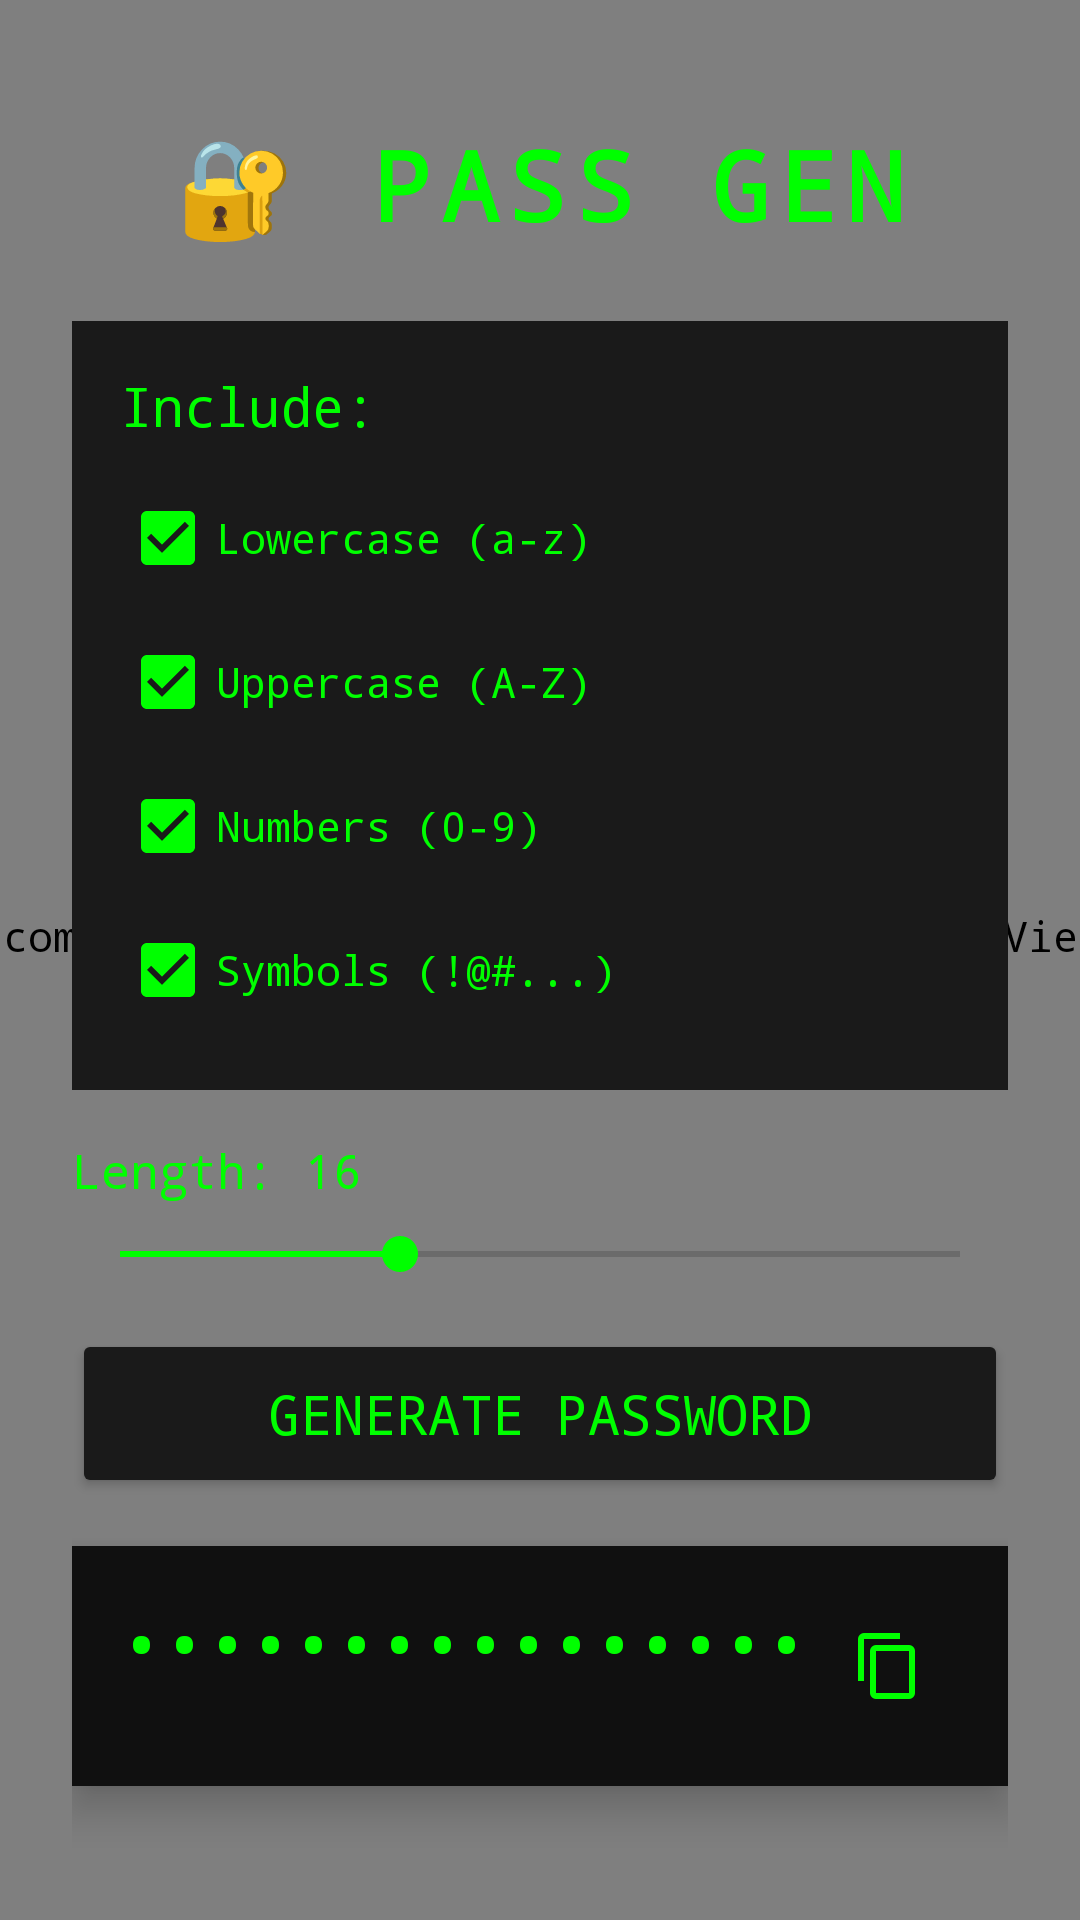

Android layout source for this screen:
<!-- AndroidManifest.xml: activity theme Theme.MatrixPassword -->
<!-- res/layout/activity_main.xml -->
<?xml version="1.0" encoding="utf-8"?>
<FrameLayout xmlns:android="http://schemas.android.com/apk/res/android"
    xmlns:tools="http://schemas.android.com/tools"
    android:layout_width="match_parent"
    android:layout_height="match_parent">

    
    <com.yourapp.passwordgen.MatrixBackgroundView
        android:layout_width="match_parent"
        android:layout_height="match_parent" />

    
    <LinearLayout
        android:layout_width="match_parent"
        android:layout_height="match_parent"
        android:orientation="vertical"
        android:padding="24dp">

        
        <TextView
            android:id="@+id/header_text"
            android:layout_width="wrap_content"
            android:layout_height="wrap_content"
            android:layout_gravity="center_horizontal"
            android:layout_marginTop="16dp"
            android:layout_marginBottom="24dp"
            android:text="🔐 PASS GEN"
            android:textColor="#00FF00"
            android:textSize="32sp"
            android:textStyle="bold"
            android:fontFamily="monospace"
            android:letterSpacing="0.1"/>

        
        <LinearLayout
            android:id="@+id/character_options"
            android:layout_width="match_parent"
            android:layout_height="wrap_content"
            android:background="#1A1A1A"
            android:orientation="vertical"
            android:padding="16dp">

            <TextView
                android:layout_width="wrap_content"
                android:layout_height="wrap_content"
                android:layout_marginBottom="8dp"
                android:fontFamily="monospace"
                android:text="Include:"
                android:textColor="#00FF00"
                android:textSize="18sp" />

            <CheckBox
                android:id="@+id/check_lowercase"
                android:layout_width="match_parent"
                android:layout_height="wrap_content"
                android:buttonTint="#00FF00"
                android:checked="true"
                android:text="Lowercase (a-z)"
                android:textColor="#00FF00" />

            <CheckBox
                android:id="@+id/check_uppercase"
                android:layout_width="match_parent"
                android:layout_height="wrap_content"
                android:buttonTint="#00FF00"
                android:checked="true"
                android:text="Uppercase (A-Z)"
                android:textColor="#00FF00" />

            <CheckBox
                android:id="@+id/check_numbers"
                android:layout_width="match_parent"
                android:layout_height="wrap_content"
                android:buttonTint="#00FF00"
                android:checked="true"
                android:text="Numbers (0-9)"
                android:textColor="#00FF00" />

            <CheckBox
                android:id="@+id/check_symbols"
                android:layout_width="match_parent"
                android:layout_height="wrap_content"
                android:buttonTint="#00FF00"
                android:checked="true"
                android:text="Symbols (!@#...)"
                android:textColor="#00FF00" />
        </LinearLayout>

        
        <LinearLayout
            android:layout_width="match_parent"
            android:layout_height="wrap_content"
            android:layout_marginTop="16dp"
            android:orientation="vertical">

            <TextView
                android:id="@+id/length_text"
                android:layout_width="wrap_content"
                android:layout_height="wrap_content"
                android:fontFamily="monospace"
                android:text="Length: 16"
                android:textColor="#00FF00"
                android:textSize="16sp" />

            <SeekBar
                android:id="@+id/length_seek_bar"
                android:layout_width="match_parent"
                android:layout_height="wrap_content"
                android:layout_marginTop="8dp"
                android:max="32"
                android:min="8"
                android:progress="16"
                android:progressTint="#00FF00"
                android:thumbTint="#00FF00" />
        </LinearLayout>

        
        <Button
            android:id="@+id/generate_button"
            android:layout_width="match_parent"
            android:layout_height="wrap_content"
            android:layout_marginTop="16dp"
            android:backgroundTint="#1A1A1A"
            android:elevation="12dp"
            android:fontFamily="monospace"
            android:padding="16dp"
            android:text="GENERATE PASSWORD"
            android:textAllCaps="false"
            android:textColor="#00FF00"
            android:textSize="18sp" />

        
        <RelativeLayout
            android:id="@+id/password_container"
            android:layout_width="match_parent"
            android:layout_height="wrap_content"
            android:layout_marginTop="16dp"
            android:background="#101010"
            android:elevation="8dp"
            android:padding="16dp">

            <TextView
                android:id="@+id/password_display"
                android:layout_width="match_parent"
                android:layout_height="wrap_content"
                android:layout_toLeftOf="@id/copy_button"
                android:fontFamily="monospace"
                android:text="••••••••••••••••"
                android:textColor="#00FF00"
                android:textSize="24sp" />

            <ImageButton
                android:id="@+id/copy_button"
                android:layout_width="48dp"
                android:layout_height="48dp"
                android:layout_alignParentRight="true"
                android:background="?attr/selectableItemBackgroundBorderless"
                android:src="@drawable/ic_copy"
                android:contentDescription="Copy password"
                android:tint="#00FF00" />
        </RelativeLayout>

        
        <LinearLayout
            android:id="@+id/social_footer"
            android:layout_width="match_parent"
            android:layout_height="wrap_content"
            android:layout_marginTop="16dp"
            android:gravity="center"
            android:orientation="horizontal">

            
        </LinearLayout>
    </LinearLayout>
</FrameLayout>
<!-- resources referenced by this layout -->
<resources>
  <!-- drawable ic_copy (drawable) -->
  <vector xmlns:android="http://schemas.android.com/apk/res/android"
      android:width="24dp"
      android:height="24dp"
      android:viewportWidth="24"
      android:viewportHeight="24">
      <path
          android:fillColor="#FF000000"
          android:pathData="M19,21H8V7h11m0-2H8a2,2 0 0,0 -2,2v14a2,2 0,0 0,2 2h11a2,2 0,0 0,2 -2V7a2,2 0,0 0,-2 -2m-3,-4H4A2,2 0,0 0,2 3v14h2V3h12V1z"/>
  </vector>
  <style name="Theme.MatrixPassword" parent="Theme.MaterialComponents.DayNight.NoActionBar">
          <item name="colorPrimary">#00FF00</item>
          <item name="colorPrimaryVariant">#008800</item>
          <item name="colorOnPrimary">#000000</item>
          <item name="colorSecondary">#00FF00</item>
          <item name="colorOnSecondary">#000000</item>
          <item name="android:windowBackground">@color/black</item>
          <item name="android:colorBackground">#000000</item>
          <item name="android:textColor">#00FF00</item>
          <item name="android:fontFamily">monospace</item>
          <item name="materialButtonStyle">@style/MatrixButton</item>
          <item name="android:statusBarColor">#000000</item>
          <item name="android:navigationBarColor">#000000</item>
      </style>
  <color name="black">#FF000000</color>
  <style name="MatrixButton" parent="Widget.MaterialComponents.Button.OutlinedButton">
          <item name="android:textColor">#00FF00</item>
          <item name="strokeColor">#00FF00</item>
          <item name="strokeWidth">2dp</item>
          <item name="android:fontFamily">monospace</item>
          <item name="android:backgroundTint">#000000</item>
      </style>
</resources>
